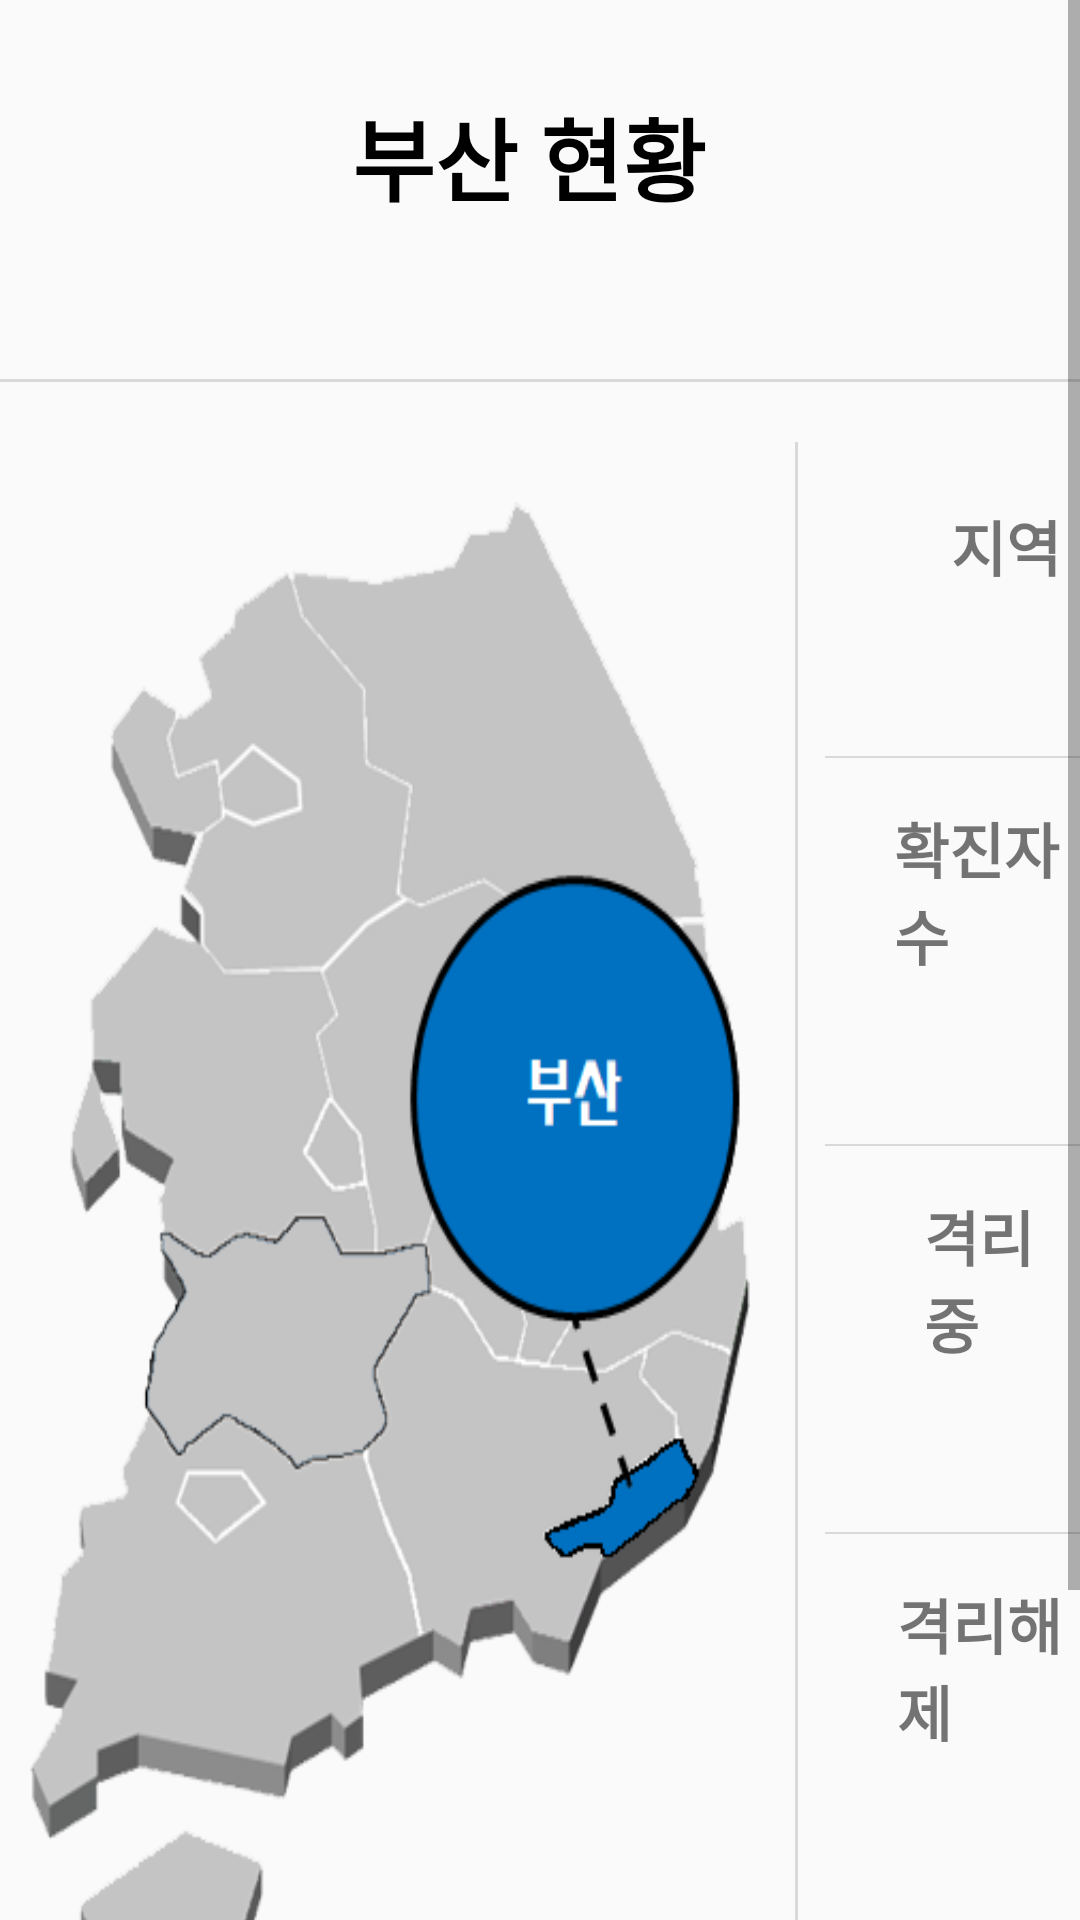

Layout XML and referenced resources for this Android screen:
<!-- AndroidManifest.xml: application theme AppTheme -->
<!-- res/layout/busan.xml -->
<?xml version="1.0" encoding="utf-8"?>
<LinearLayout xmlns:android="http://schemas.android.com/apk/res/android"
    android:orientation="vertical"
    android:layout_width="match_parent"
    android:layout_height="match_parent">

    <ScrollView
        android:layout_width="match_parent"
        android:layout_height="match_parent">


        <RelativeLayout
            android:orientation="horizontal"
            android:layout_width="match_parent"
            android:layout_height="match_parent">

            <TextView
                android:id="@+id/junbuk1"
                android:text="부산 현황 "
                android:textColor="@android:color/black"
                android:textSize="30dp"
                android:textStyle="bold"
                android:layout_centerHorizontal="true"
                android:gravity="center"

                android:layout_width="fill_parent"
                android:layout_marginStart="25dp"
                android:layout_marginLeft="25dp"
                android:layout_marginTop="30dp"
                android:layout_marginEnd="50dp"
                android:layout_marginRight="25dp"
                android:layout_marginBottom="15dp"
                android:layout_height="wrap_content"
                />

            <TextView
                android:id="@+id/result14"
                android:textSize="13dp"
                android:textStyle="bold"
                android:textColor="#002266"
                android:layout_below="@id/junbuk1"
                android:layout_centerHorizontal="true"
                android:layout_marginStart="20dp"
                android:layout_marginBottom="10dp"
                android:layout_width="wrap_content"
                android:layout_height="wrap_content"
                />

            <View
                android:id="@+id/linebase3"
                android:layout_width="380dp"
                android:layout_below="@id/result14"
                android:layout_centerHorizontal="true"
                android:layout_marginTop="10dp"
                android:layout_height="1.0dp"
                android:background="#D9D9D9" />


            <ImageView
                android:id="@+id/jbimage"
                android:layout_width="240dp"
                android:layout_height="500dp"
                android:layout_below="@id/linebase3"
                android:layout_marginStart="10dp"
                android:layout_marginTop="40dp"
                android:adjustViewBounds="true"
                android:background="@drawable/busan1"></ImageView>

            <View
                android:layout_width="1dp"
                android:layout_height="500dp"
                android:layout_below="@id/linebase3"
                android:layout_toRightOf="@id/jbimage"
                android:background="#D9D9D9"
                android:layout_marginTop="20dp"
                android:layout_marginStart="15dp">
            </View>

            <View
                android:layout_width="1dp"
                android:layout_height="500dp"
                android:layout_below="@id/linebase3"
                android:layout_toRightOf="@id/linebase4"
                android:background="#D9D9D9"
                android:layout_marginTop="20dp"
                android:layout_marginStart="10dp">

            </View>
            <TextView
                android:id="@+id/textj"
                android:layout_width="wrap_content"
                android:layout_height="wrap_content"
                android:layout_below="@id/linebase3"
                android:layout_marginTop="40dp"
                android:layout_toRightOf="@id/jbimage"
                android:layout_marginStart="67dp"
                android:textSize="20dp"
                android:textStyle="bold"
                android:text="지역">
            </TextView>

            <TextView
                android:layout_width="wrap_content"
                android:layout_height="wrap_content"
                android:id="@+id/result8"
                android:textSize="30dp"
                android:textColor="@android:color/black"
                android:layout_marginTop="10dp"
                android:layout_toRightOf="@id/jbimage"
                android:layout_marginStart="58dp"
                android:layout_below="@+id/textj"
                android:textStyle="bold"></TextView>

            <View
                android:id="@+id/linebase4"
                android:layout_width="115dp"
                android:layout_below="@id/result8"
                android:layout_toRightOf="@+id/jbimage"
                android:layout_marginTop="5dp"
                android:layout_height="0.7dp"
                android:layout_marginStart="25dp"
                android:background="#D9D9D9" />


            <TextView
                android:layout_width="wrap_content"
                android:layout_height="wrap_content"
                android:id="@+id/textj2"
                android:layout_below="@+id/result8"
                android:layout_toRightOf="@+id/jbimage"
                android:layout_marginTop="21dp"
                android:textSize="20dp"
                android:textStyle="bold"
                android:layout_marginStart="48dp"
                android:text="확진자 수"></TextView>

            <TextView
                android:layout_width="wrap_content"
                android:layout_height="wrap_content"
                android:id="@+id/result9"
                android:textSize="30dp"
                android:textColor="@android:color/holo_red_light"
                android:layout_marginTop="10dp"
                android:layout_toRightOf="@id/jbimage"
                android:layout_marginStart="50dp"
                android:layout_below="@+id/textj2"
                android:textStyle="bold"></TextView>

            <View
                android:id="@+id/linebase5"
                android:layout_width="115dp"
                android:layout_below="@id/result9"
                android:layout_toRightOf="@+id/jbimage"
                android:layout_marginTop="5dp"
                android:layout_height="0.7dp"
                android:layout_marginStart="25dp"
                android:background="#D9D9D9" />

            <TextView
                android:layout_width="wrap_content"
                android:layout_height="wrap_content"
                android:id="@+id/textj3"
                android:layout_below="@+id/result9"
                android:layout_toRightOf="@+id/jbimage"
                android:layout_marginTop="21dp"
                android:textSize="20dp"
                android:textStyle="bold"
                android:layout_marginStart="58dp"
                android:text="격리중"></TextView>

            <TextView
                android:layout_width="wrap_content"
                android:layout_height="wrap_content"
                android:id="@+id/result10"
                android:textSize="30dp"
                android:textColor="#F2CB61"
                android:layout_marginTop="10dp"
                android:layout_toRightOf="@id/jbimage"
                android:layout_marginStart="60dp"
                android:layout_below="@+id/textj3"
                android:textStyle="bold"></TextView>

            <View
                android:id="@+id/linebase6"
                android:layout_width="115dp"
                android:layout_below="@id/result10"
                android:layout_toRightOf="@+id/jbimage"
                android:layout_marginTop="5dp"
                android:layout_height="0.7dp"
                android:layout_marginStart="25dp"
                android:background="#D9D9D9" />

            <TextView
                android:layout_width="wrap_content"
                android:layout_height="wrap_content"
                android:id="@+id/textj4"
                android:layout_below="@+id/result10"
                android:layout_toRightOf="@+id/jbimage"
                android:layout_marginTop="21dp"
                android:textSize="20dp"
                android:textStyle="bold"
                android:layout_marginStart="49dp"
                android:text="격리해제"></TextView>

            <TextView
                android:layout_width="wrap_content"
                android:layout_height="wrap_content"
                android:id="@+id/result11"
                android:textSize="30dp"
                android:textColor="#0054FF"
                android:layout_marginTop="10dp"
                android:layout_toRightOf="@id/jbimage"
                android:layout_marginStart="58dp"
                android:layout_below="@+id/textj4"
                android:textStyle="bold"></TextView>


            <View
                android:id="@+id/linebase7"
                android:layout_width="115dp"
                android:layout_below="@id/result11"
                android:layout_toRightOf="@+id/jbimage"
                android:layout_marginTop="5dp"
                android:layout_height="0.7dp"
                android:layout_marginStart="25dp"
                android:background="#D9D9D9" />

            <TextView
                android:layout_width="wrap_content"
                android:layout_height="wrap_content"
                android:id="@+id/textj5"
                android:layout_below="@+id/result11"
                android:layout_toRightOf="@+id/jbimage"
                android:layout_marginTop="15dp"
                android:textSize="12dp"
                android:textStyle="bold"
                android:layout_marginStart="66dp"
                android:text="사망자"></TextView>

            <TextView
                android:layout_width="wrap_content"
                android:layout_height="wrap_content"
                android:id="@+id/result12"
                android:textSize="15dp"
                android:textColor="#8041D9"
                android:layout_marginTop="8dp"
                android:layout_toRightOf="@id/jbimage"
                android:layout_marginStart="74dp"
                android:layout_below="@+id/textj5"
                android:textStyle="bold"></TextView>

            <TextView
                android:layout_width="wrap_content"
                android:layout_height="wrap_content"
                android:id="@+id/textj6"
                android:layout_below="@+id/result12"
                android:layout_toRightOf="@+id/jbimage"
                android:layout_marginTop="8dp"
                android:textSize="12dp"
                android:textStyle="bold"
                android:layout_marginStart="54dp"
                android:text="해외 유입자"></TextView>

            <TextView
                android:layout_width="wrap_content"
                android:layout_height="wrap_content"
                android:id="@+id/result13"
                android:textSize="15dp"
                android:textColor="#8041D9"
                android:layout_marginTop="8dp"
                android:layout_toRightOf="@id/jbimage"
                android:layout_marginStart="78dp"
                android:layout_below="@+id/textj6"
                android:textStyle="bold"></TextView>

            <View
                android:id="@+id/linebase8"
                android:layout_width="115dp"
                android:layout_below="@id/result13"
                android:layout_toRightOf="@+id/jbimage"
                android:layout_marginTop="5dp"
                android:layout_height="0.7dp"
                android:layout_marginStart="28dp"
                android:background="#D9D9D9" />

        </RelativeLayout>

    </ScrollView>

</LinearLayout>
<!-- resources referenced by this layout -->
<resources>
  <!-- drawable busan1: png bitmap (drawable-v24, 51902 bytes) -->
  <style name="AppTheme" parent="Theme.AppCompat.Light.DarkActionBar">
          
          <item name="colorPrimary">@color/colorPrimary</item>
          <item name="colorPrimaryDark">@color/colorPrimaryDark</item>
          <item name="colorAccent">@color/colorAccent</item>
  
  
            </style>
  <color name="colorPrimary">#6799FF</color>
  <color name="colorPrimaryDark">#6799FF</color>
  <color name="colorAccent">#6799FF</color>
</resources>
